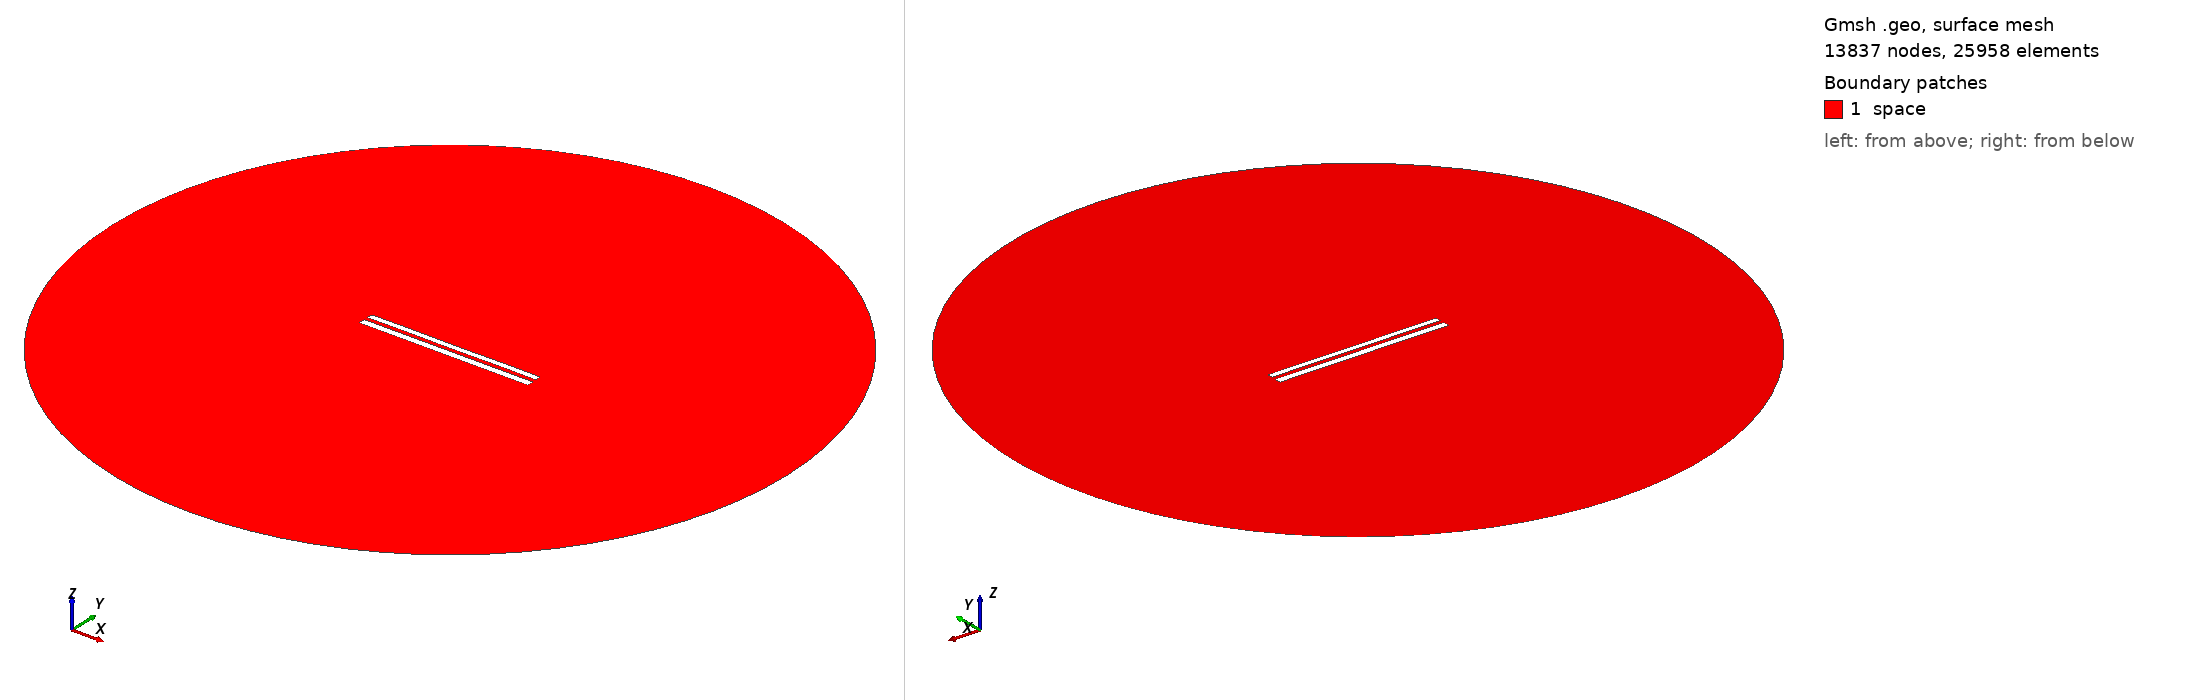

Gmsh geometry script, surface-meshed: 13837 nodes, 25958 surface elements. Boundary patches (legend numbers): 1 space. Left view from above one corner, right view from below the opposite corner. Legend entries are the model's physical surfaces. The drawing asked Gmsh for element sizes between 1% and 20% of the model's largest extent; the script's own settings can give other sizes.

=== 8564.geo (drawn) ===
//---------------------------------------
// Geometry kernel
//---------------------------------------

SetFactory("OpenCASCADE");



//---------------------------------------
// Parameters of the geometry
//---------------------------------------

// Overetch of the upper plate
overetch = 0.25;

// Distance between the plates
distance = 2.25;

// Discretization over the x axis (for the deformation)
nx = 50; 

// Length of the plate
L = 100 - overetch; 

// Number of modes
n = 4; 

// 1st mode coefficient
coeff(1) = 0.07499999999999998;
beta(1) = 0.596864 * 3.1415926535 / L;

// 2nd mode coefficient
coeff(2) = 0.0;
beta(2) = 1.49418 * 3.1415926535 / L;

// 3rd mode coefficient
coeff(3) = 0.0;
beta(3) = 2.50025 * 3.1415926535 / L;

// 4th mode coefficient
coeff(4) = 0.07499999999999998;
beta(4) = 3.49999 * 3.1415926535 / L;



//---------------------------------------
// Upper plate (deformed rectangle)
//---------------------------------------

// Coordiantes of the upper plate
xmin = -50;
xmax = 50 - overetch;

// Height of the upper plate
yheight = 4 - 2 * overetch;

// Indexes of the points
UpperID[] = {};
LowerID[] = {};
LeftID[] = {};
RightID[] = {};

// Point index
p = 1;

// Horizontal edges
For i In {1:nx}
    x = xmin + (i-1)*(xmax - xmin)/(nx-1);

    y_bottom = distance / 2 + overetch;
    For j In {1:n}
        C = (Cosh(beta(j)*L) + Cos(beta(j)*L)) / (Sinh(beta(j)*L) + Sin(beta(j)*L));
        y_bottom  = y_bottom + coeff(j) * (Cosh(beta(j)*(x+50)) - Cos(beta(j)*(x+50)) - C * (Sinh(beta(j)*(x+50)) - Sin(beta(j)*(x+50))));
    EndFor

    y_top = y_bottom + yheight;

    Point(p) = {x, y_top, 0, 1.0};
    UpperID[i] = p;
    p = p + 1;

    Point(p) = {x, y_bottom, 0, 1.0};
    LowerID[i] = p;
    p = p + 1;
EndFor

// Create point lists
UpperPts[] = {}; LowerPts[] = {};
For i In {1:nx}
  UpperPts[] += {UpperID[i]};
  LowerPts[] += {LowerID[i]};
EndFor

// Build splines
Spline(1) = {UpperPts[]};
Spline(2) = {LowerPts[]};
Line(3) = {LowerPts[nx-1], UpperPts[nx-1]};
Line(4) = {LowerPts[0], UpperPts[0]};

// Build the plane surface
Curve Loop(1) = {2, 3, -1, -4};
Plane Surface(1) = {1};



//---------------------------------------
// Lower plate (rectangle)
//---------------------------------------

// Vertices
Point(1001) = {-50, -1, 0, 1.0};
Point(1002) = { 50, -1, 0, 1.0};
Point(1003) = { 50,  -5, 0, 1.0};
Point(1004) = {-50,  -5, 0, 1.0};

// Edges
Line(5) = {1001, 1002};
Line(6) = {1002, 1003};
Line(7) = {1003, 1004};
Line(8) = {1004, 1001};

// Plane surface
Line Loop(2) = {5, 6, 7, 8};
Plane Surface(2) = {2}; 



//---------------------------------------
// Outer (fictious) boundary
//---------------------------------------

// Points
Point(1005) = {0, 0, 0};       // Center
Point(1006) = {200, 0, 0};     // Start point
Point(1007) = {0, 200, 0};     // 90 degrees
Point(1008) = {-200, 0, 0};    // 180 degrees
Point(1009) = {0, -200, 0};    // 270 degrees

// Circle arcs (each needs start, center, end)
Circle(9) = {1006, 1005, 1007};
Circle(10) = {1007, 1005, 1008};
Circle(11) = {1008, 1005, 1009};
Circle(12) = {1009, 1005, 1006};

// Plane surface for the entire domain
Curve Loop(3) = {9, 10, 11, 12};
Surface(3) = {3};

// Subtract the plates from the whole domain to obtain the actual domain where we want to solve the equations
BooleanDifference{ Surface{3}; Delete; }{ Surface{1}; Surface{2}; Delete; }




//---------------------------------------
// Transfinite Lines/Curves
//---------------------------------------

// Set the number of points on the boundaries
r = 7;

// Plates
Transfinite Curve {1, 2} = 50*r Using Progression 1;
Transfinite Curve {3, 4} = 2*r Using Progression 1;
Transfinite Line {5, 7} = 50*r Using Progression 1;
Transfinite Line {6, 8} = 2*r Using Progression 1;

// Outer boundary
Transfinite Line {9, 10, 11, 12} = 20 Using Progression 1;



//---------------------------------------
// Physical groups
//---------------------------------------                

// Physical curves (boundaries)
Physical Line("force_segment", 10) = {2};
Physical Line("upper_plate", 11) = {1, 3, 4};
Physical Line("lower_plate", 12) = {5, 6, 7, 8};
Physical Line("boundary", 20) = {9, 10, 11, 12};

// Physical Surfaces
Physical Surface("space", 30) = {3};



//---------------------------------------
// 6. Generate the Mesh
//---------------------------------------

// 2D mesh generation
Mesh 2;
